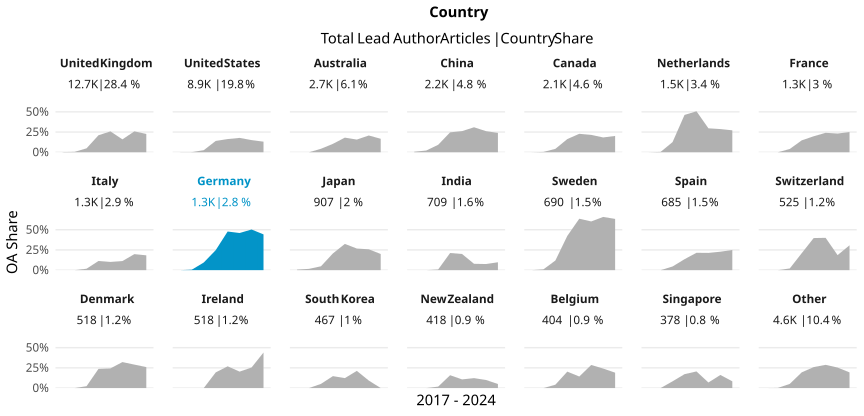

Data behind this chart, as committed beside it:
country_name_fct, cr_year, articles, cc_total, prop
United Kingdom, '17, 1654, 4, 0.002418
United Kingdom, '18, 1668, 8, 0.004796
United Kingdom, '19, 2057, 100, 0.04861
United Kingdom, '20, 2023, 426, 0.2106
United Kingdom, '21, 1649, 426, 0.2583
United Kingdom, '22, 1929, 308, 0.1597
United Kingdom, '23, 1254, 324, 0.2584
United Kingdom, '24, 499, 113, 0.2265
United States, '17, 1174, 1, 8.517887563884157e-4
United States, '18, 1096, 2, 0.001825
United States, '19, 1178, 30, 0.02547
United States, '20, 1553, 217, 0.1397
United States, '21, 1336, 218, 0.1632
United States, '22, 1059, 188, 0.1775
United States, '23, 997, 150, 0.1505
United States, '24, 466, 61, 0.1309
Australia, '17, 470, 0, 0
Australia, '18, 431, 0, 0
Australia, '19, 441, 19, 0.04308
Australia, '20, 404, 42, 0.104
Australia, '21, 304, 55, 0.1809
Australia, '22, 236, 37, 0.1568
Australia, '23, 299, 62, 0.2074
Australia, '24, 126, 21, 0.1667
China, '17, 155, 1, 0.006452
China, '18, 236, 5, 0.02119
China, '19, 314, 29, 0.09236
China, '20, 410, 101, 0.2463
China, '21, 302, 79, 0.2616
China, '22, 275, 85, 0.3091
China, '23, 299, 78, 0.2609
China, '24, 167, 40, 0.2395
Canada, '17, 373, 0, 0
Canada, '18, 245, 1, 0.004082
Canada, '19, 286, 12, 0.04196
Canada, '20, 325, 53, 0.1631
Canada, '21, 250, 57, 0.228
Canada, '22, 256, 55, 0.2148
Canada, '23, 224, 41, 0.183
Canada, '24, 104, 21, 0.2019
Netherlands, '17, 258, 0, 0
Netherlands, '18, 227, 1, 0.004405
Netherlands, '19, 231, 29, 0.1255
Netherlands, '20, 197, 91, 0.4619
Netherlands, '21, 211, 107, 0.5071
Netherlands, '22, 189, 56, 0.2963
Netherlands, '23, 129, 37, 0.2868
Netherlands, '24, 59, 16, 0.2712
France, '17, 178, 0, 0
France, '18, 189, 0, 0
France, '19, 198, 8, 0.0404
France, '20, 258, 38, 0.1473
France, '21, 177, 35, 0.1977
France, '22, 133, 32, 0.2406
France, '23, 134, 31, 0.2313
France, '24, 56, 14, 0.25
Italy, '17, 151, 0, 0
Italy, '18, 168, 0, 0
Italy, '19, 168, 3, 0.01786
Italy, '20, 317, 36, 0.1136
... 108 more rows
